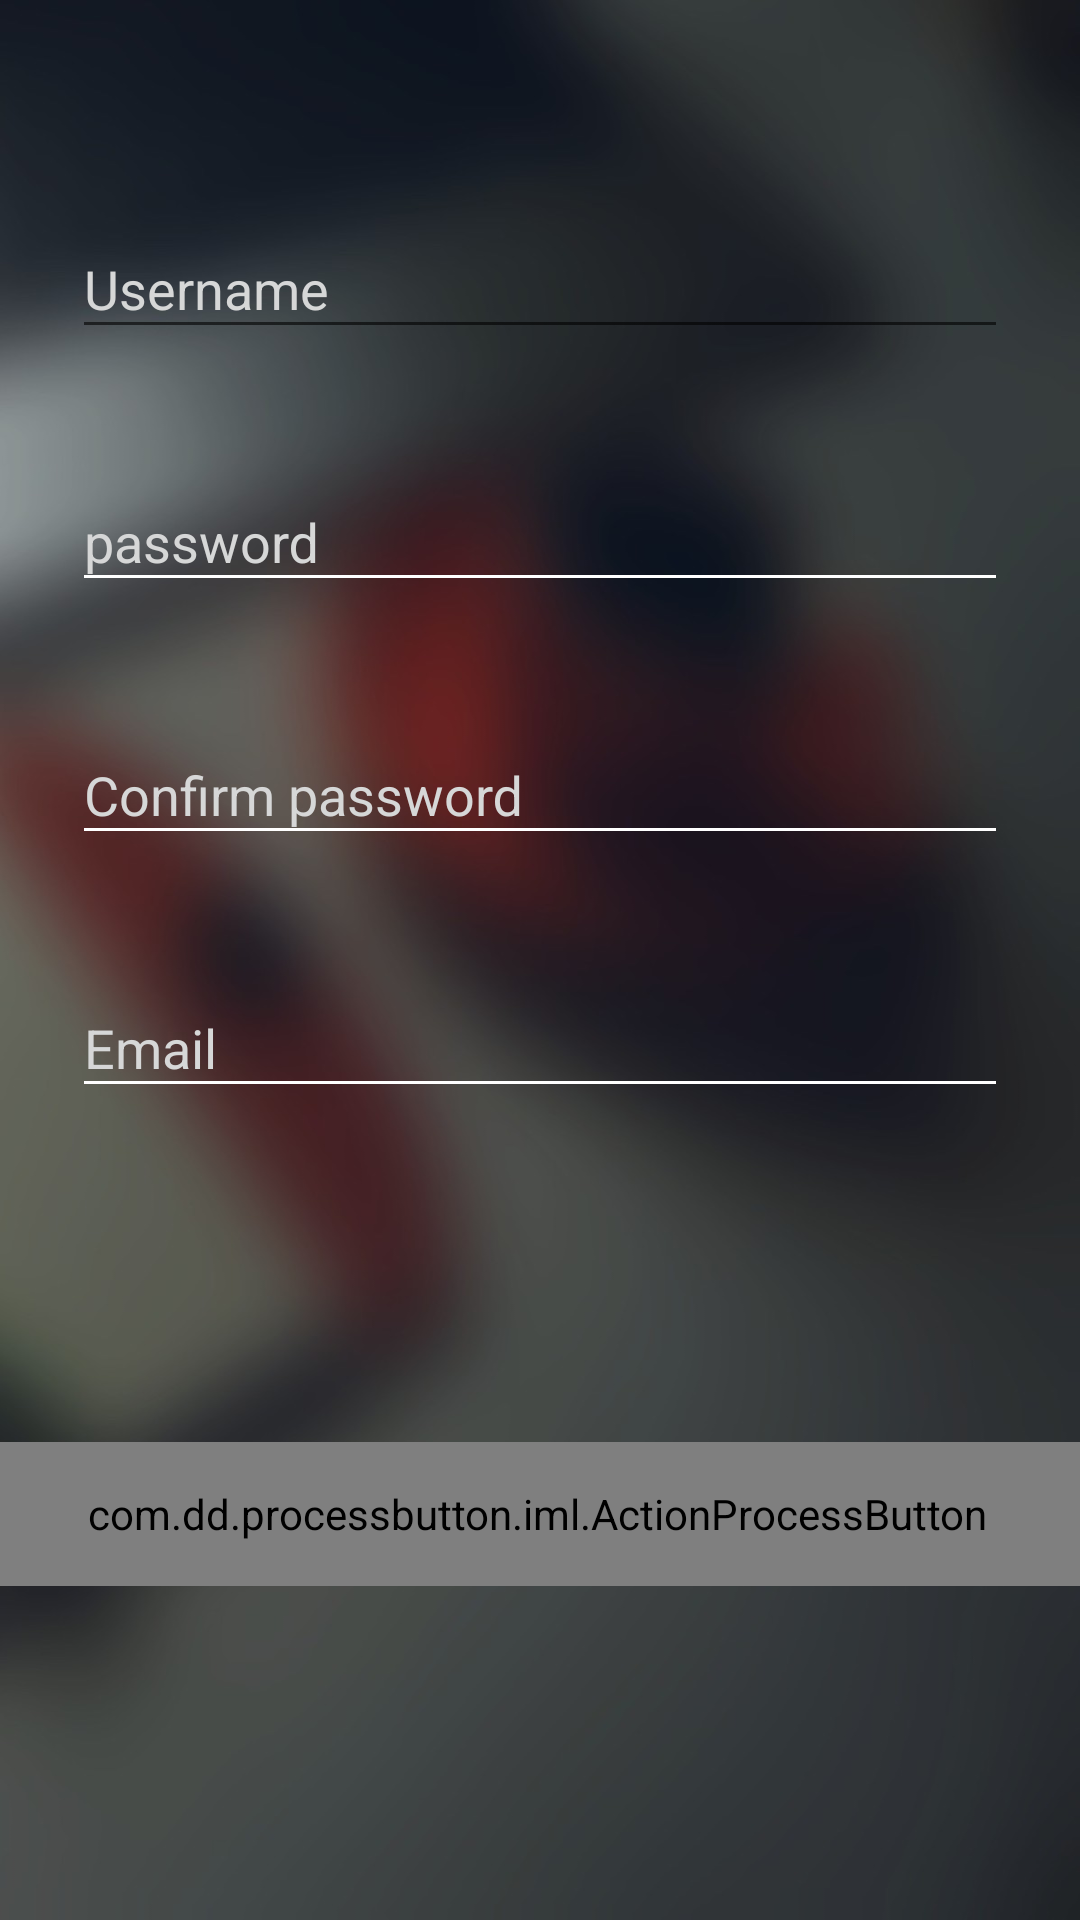

Produce the Android XML layout that renders to this screen, including the resource entries it uses.
<!-- AndroidManifest.xml: activity theme Theme.AppCompat.Light.NoActionBar -->
<!-- res/layout/activity_forgot.xml -->
<?xml version="1.0" encoding="utf-8"?>
<android.support.constraint.ConstraintLayout xmlns:android="http://schemas.android.com/apk/res/android"
    xmlns:app="http://schemas.android.com/apk/res-auto"
    xmlns:tools="http://schemas.android.com/tools"
    android:layout_width="match_parent"
    android:layout_height="match_parent"
    android:background="@drawable/bg_img"
    tools:context="com.example.admin.projectandroid.Activity.ForgotActivity">

    <android.support.design.widget.TextInputLayout
        android:id="@+id/textInputLayout"
        android:layout_width="0dp"
        android:layout_height="wrap_content"
        android:layout_marginEnd="24dp"
        android:layout_marginLeft="24dp"
        android:layout_marginRight="24dp"
        android:layout_marginStart="24dp"
        android:layout_marginTop="64dp"
        android:textColorHint="?attr/colorButtonNormal"
        app:layout_constraintLeft_toLeftOf="parent"
        app:layout_constraintRight_toRightOf="parent"
        app:layout_constraintTop_toTopOf="parent">

        <EditText
            android:layout_width="match_parent"
            android:layout_height="wrap_content"
            android:hint="Username"
            android:textColor="@android:color/darker_gray" />
    </android.support.design.widget.TextInputLayout>

    <android.support.design.widget.TextInputLayout
        android:id="@+id/textInputLayout2"
        android:layout_width="0dp"
        android:layout_height="wrap_content"
        android:layout_marginEnd="24dp"
        android:layout_marginLeft="24dp"
        android:layout_marginRight="24dp"
        android:layout_marginStart="24dp"
        android:layout_marginTop="32dp"
        android:textColorHint="?attr/colorButtonNormal"
        app:layout_constraintLeft_toLeftOf="parent"
        app:layout_constraintRight_toRightOf="parent"
        app:layout_constraintTop_toBottomOf="@+id/textInputLayout">

        <EditText
            android:layout_width="match_parent"
            android:layout_height="wrap_content"
            android:backgroundTint="@android:color/background_light"
            android:hint="password"
            android:textColor="@android:color/darker_gray" />
    </android.support.design.widget.TextInputLayout>

    <android.support.design.widget.TextInputLayout
        android:id="@+id/textInputLayout5"
        android:layout_width="0dp"
        android:layout_height="wrap_content"
        android:layout_marginEnd="24dp"
        android:layout_marginLeft="24dp"
        android:layout_marginRight="24dp"
        android:layout_marginStart="24dp"
        android:layout_marginTop="32dp"
        android:textColorHint="?attr/colorButtonNormal"
        app:layout_constraintLeft_toLeftOf="parent"
        app:layout_constraintRight_toRightOf="parent"
        app:layout_constraintTop_toBottomOf="@+id/textInputLayout2">

        <EditText
            android:layout_width="match_parent"
            android:layout_height="wrap_content"
            android:backgroundTint="@android:color/background_light"
            android:hint="Confirm password"
            android:textColor="@android:color/darker_gray" />
    </android.support.design.widget.TextInputLayout>

    <android.support.design.widget.TextInputLayout
        android:id="@+id/textInputLayout6"
        android:layout_width="0dp"
        android:layout_height="wrap_content"
        android:layout_marginLeft="24dp"
        android:layout_marginRight="24dp"
        android:layout_marginTop="32dp"
        android:textColorHint="?attr/colorButtonNormal"
        app:layout_constraintLeft_toLeftOf="parent"
        app:layout_constraintRight_toRightOf="parent"
        app:layout_constraintTop_toBottomOf="@+id/textInputLayout5">

        <EditText
            android:layout_width="match_parent"
            android:layout_height="wrap_content"
            android:backgroundTint="@android:color/background_light"
            android:hint="Email"
            android:textColor="@android:color/darker_gray" />
    </android.support.design.widget.TextInputLayout>

    <com.dd.processbutton.iml.ActionProcessButton
        android:id="@+id/btnSignIn"
        android:layout_width="368dp"
        android:layout_height="48dp"
        android:layout_marginBottom="8dp"
        android:layout_marginLeft="32dp"
        android:layout_marginRight="32dp"
        android:layout_marginTop="8dp"
        android:text="Create Account"
        android:textColor="@android:color/white"
        android:textSize="18sp"
        app:layout_constraintBottom_toBottomOf="parent"
        app:layout_constraintHorizontal_bias="0.523"
        app:layout_constraintLeft_toLeftOf="parent"
        app:layout_constraintRight_toRightOf="parent"
        app:layout_constraintTop_toBottomOf="@+id/textInputLayout6"
        app:pb_colorComplete="@color/green_complete"
        app:pb_colorNormal="@color/blue_normal"
        app:pb_colorPressed="@color/blue_pressed"
        app:pb_colorProgress="@color/purple_progress"
        app:pb_textComplete="@string/Success"
        app:pb_textProgress="@string/creating" />
</android.support.constraint.ConstraintLayout>
<!-- resources referenced by this layout -->
<resources>
  <!-- drawable bg_img: jpg bitmap (drawable, 78775 bytes) -->
  <string name="Success">Success</string>
  <string name="creating">Creating Account..</string>
</resources>
